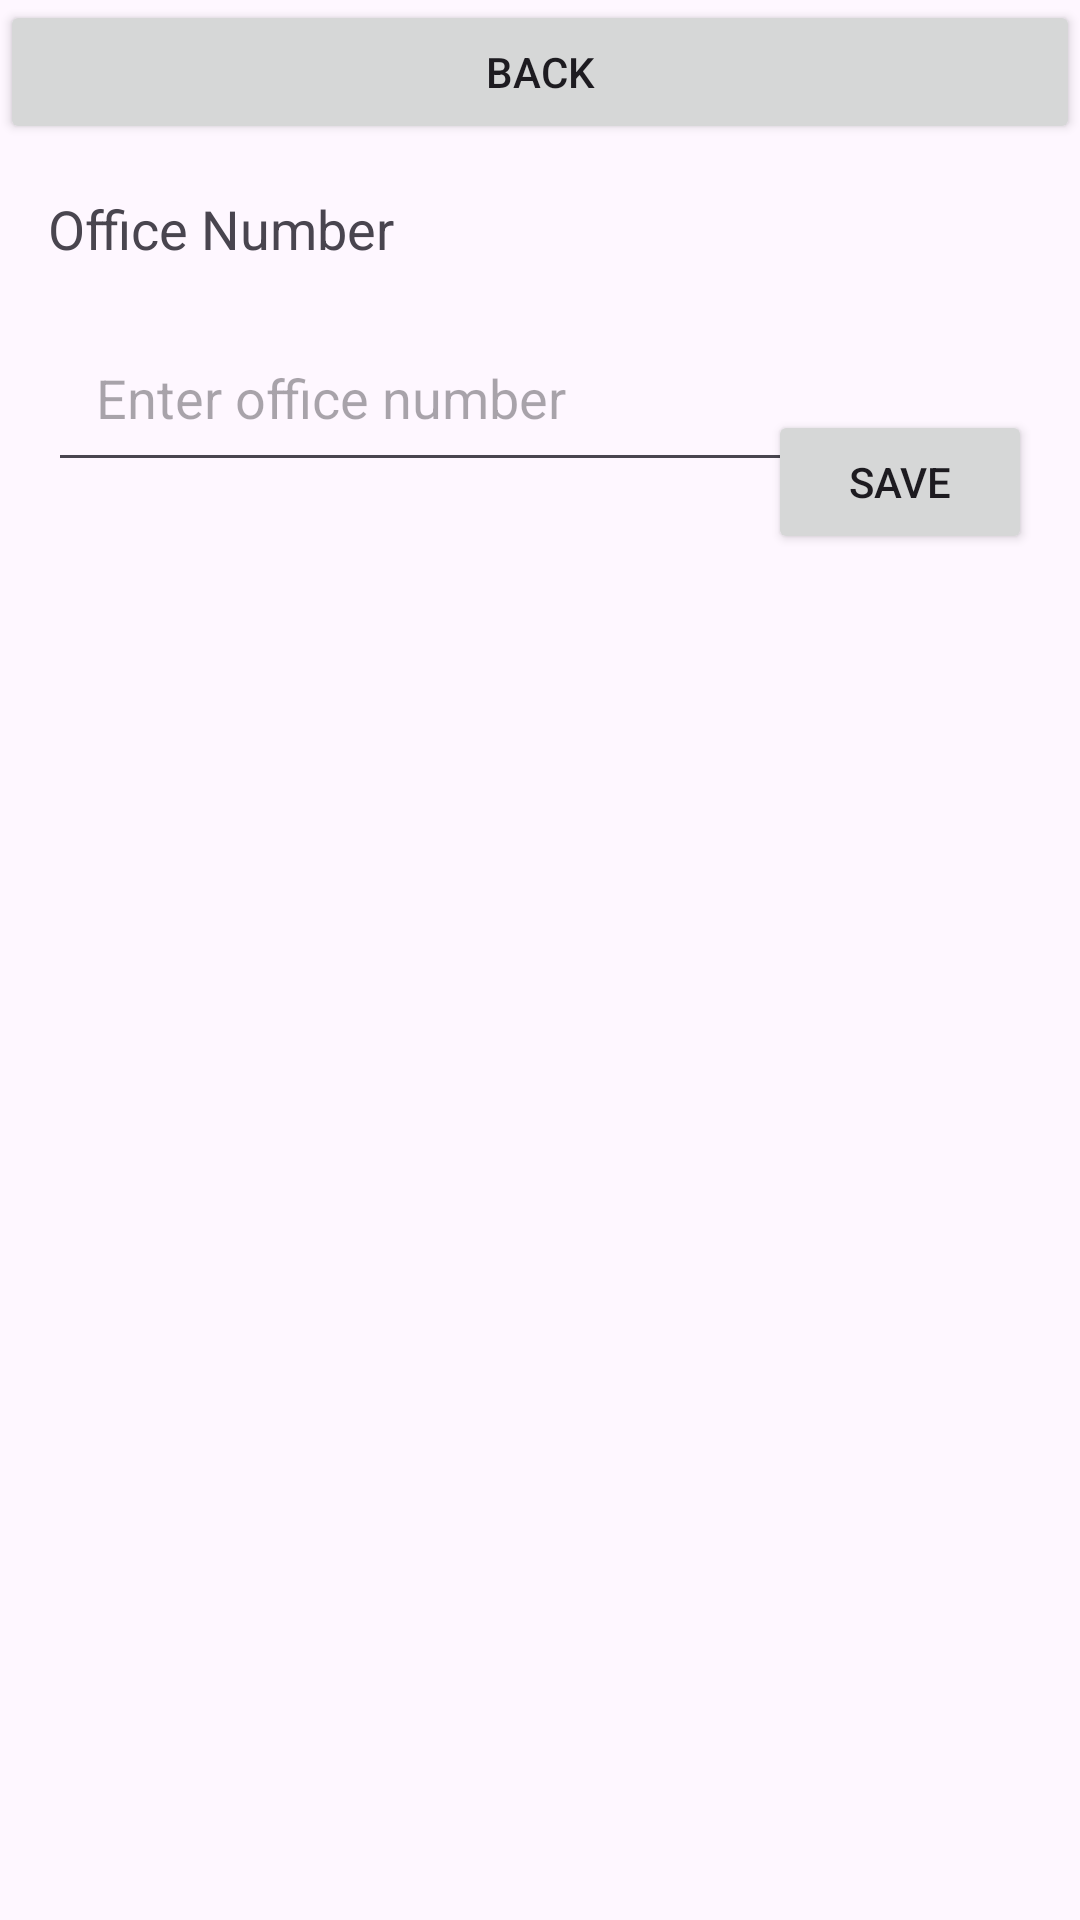

Layout XML and referenced resources for this Android screen:
<!-- AndroidManifest.xml: application theme Theme.Hajj -->
<!-- res/layout/activity_settings.xml -->
<?xml version="1.0" encoding="utf-8"?>
<androidx.constraintlayout.widget.ConstraintLayout xmlns:android="http://schemas.android.com/apk/res/android"
    xmlns:app="http://schemas.android.com/apk/res-auto"
    xmlns:tools="http://schemas.android.com/tools"
    android:layout_width="match_parent"
    android:layout_height="match_parent"
    tools:context=".activities.SettingsActivity">


    <Button
        android:layout_width="match_parent"
        android:layout_height="wrap_content"
        app:layout_constraintTop_toTopOf="parent"
        app:layout_constraintStart_toStartOf="parent"
        app:layout_constraintEnd_toEndOf="parent"
        android:id="@+id/back"
        android:text="Back"/>



    <TextView
        android:id="@+id/labelOfficeNumber"
        android:layout_width="0dp"
        android:layout_height="wrap_content"
        android:text="Office Number"
        android:textSize="18sp"
        app:layout_constraintTop_toBottomOf="@id/back"
        app:layout_constraintStart_toStartOf="parent"
        app:layout_constraintEnd_toEndOf="parent"
        android:padding="16dp"/>

    <EditText
        android:id="@+id/editTextOfficeNumber"
        android:layout_width="0dp"
        android:layout_height="wrap_content"
        android:inputType="number"
        app:layout_constraintTop_toBottomOf="@id/labelOfficeNumber"
        app:layout_constraintStart_toStartOf="parent"
        app:layout_constraintEnd_toEndOf="parent"
        android:padding="16dp"
        android:hint="Enter office number"
        android:layout_marginStart="16dp"
        android:layout_marginEnd="16dp" />

    <Button
        android:id="@+id/buttonSave"
        android:layout_width="wrap_content"
        android:layout_height="wrap_content"
        android:text="Save"
        app:layout_constraintTop_toBottomOf="@id/editTextOfficeNumber"
        app:layout_constraintEnd_toEndOf="parent"
        app:layout_constraintBottom_toBottomOf="@id/editTextOfficeNumber"
        android:layout_marginTop="16dp"
        android:layout_marginEnd="16dp"/>

</androidx.constraintlayout.widget.ConstraintLayout>
<!-- resources referenced by this layout -->
<resources>
  <style name="Theme.Hajj" parent="Base.Theme.Hajj" />
  <style name="Base.Theme.Hajj" parent="Theme.Material3.DayNight.NoActionBar">
          
          
      </style>
</resources>
